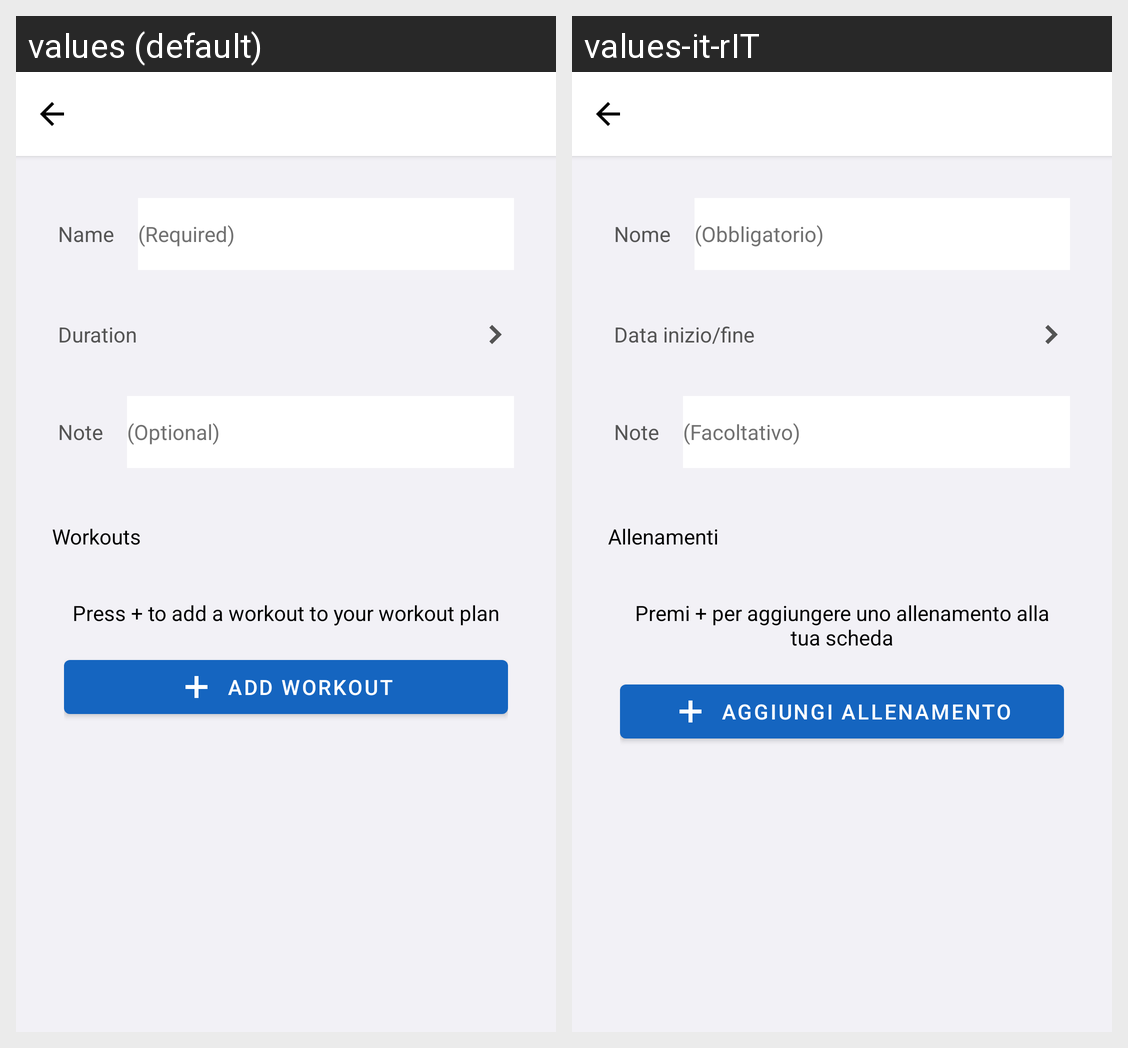

Translations of the strings shown on this Android screen, per locale in the grid:
Android screen res/layout/activity_new_edit_workout_plan.xml rendered under 2 locales, left to right: values (default), values-it-rIT. Device: Nexus 5 (rendered at 1080×1920; each locale shown at half size, 540×960, under a caption strip naming it); theme Theme.GymDiary.
Strings drawn on this screen, with the default value and each locale's value (text and hints the layout hard-codes, and strings that could not be matched under every locale, appear in the picture but are not listed):

edit_text_name_workout_plan
  values: Name
  values-it-rIT: Nome

text_label_required
  values: (Required)
  values-it-rIT: (Obbligatorio)

edit_text_date_start_workout_plan
  values: Duration
  values-it-rIT: Data inizio/fine

edit_text_note_workout_plan
  values: Note
  values-it-rIT: Note

text_label_optional
  values: (Optional)
  values-it-rIT: (Facoltativo)

text_title_sessions_list_details_workout_plan
  values: Workouts
  values-it-rIT: Allenamenti

text_sessions_is_empty_details_workout_plan
  values: Press + to add a workout to your workout plan
  values-it-rIT: Premi + per aggiungere uno allenamento alla tua scheda

text_button_add_session_workout_plan
  values: Add workout
  values-it-rIT: Aggiungi allenamento
